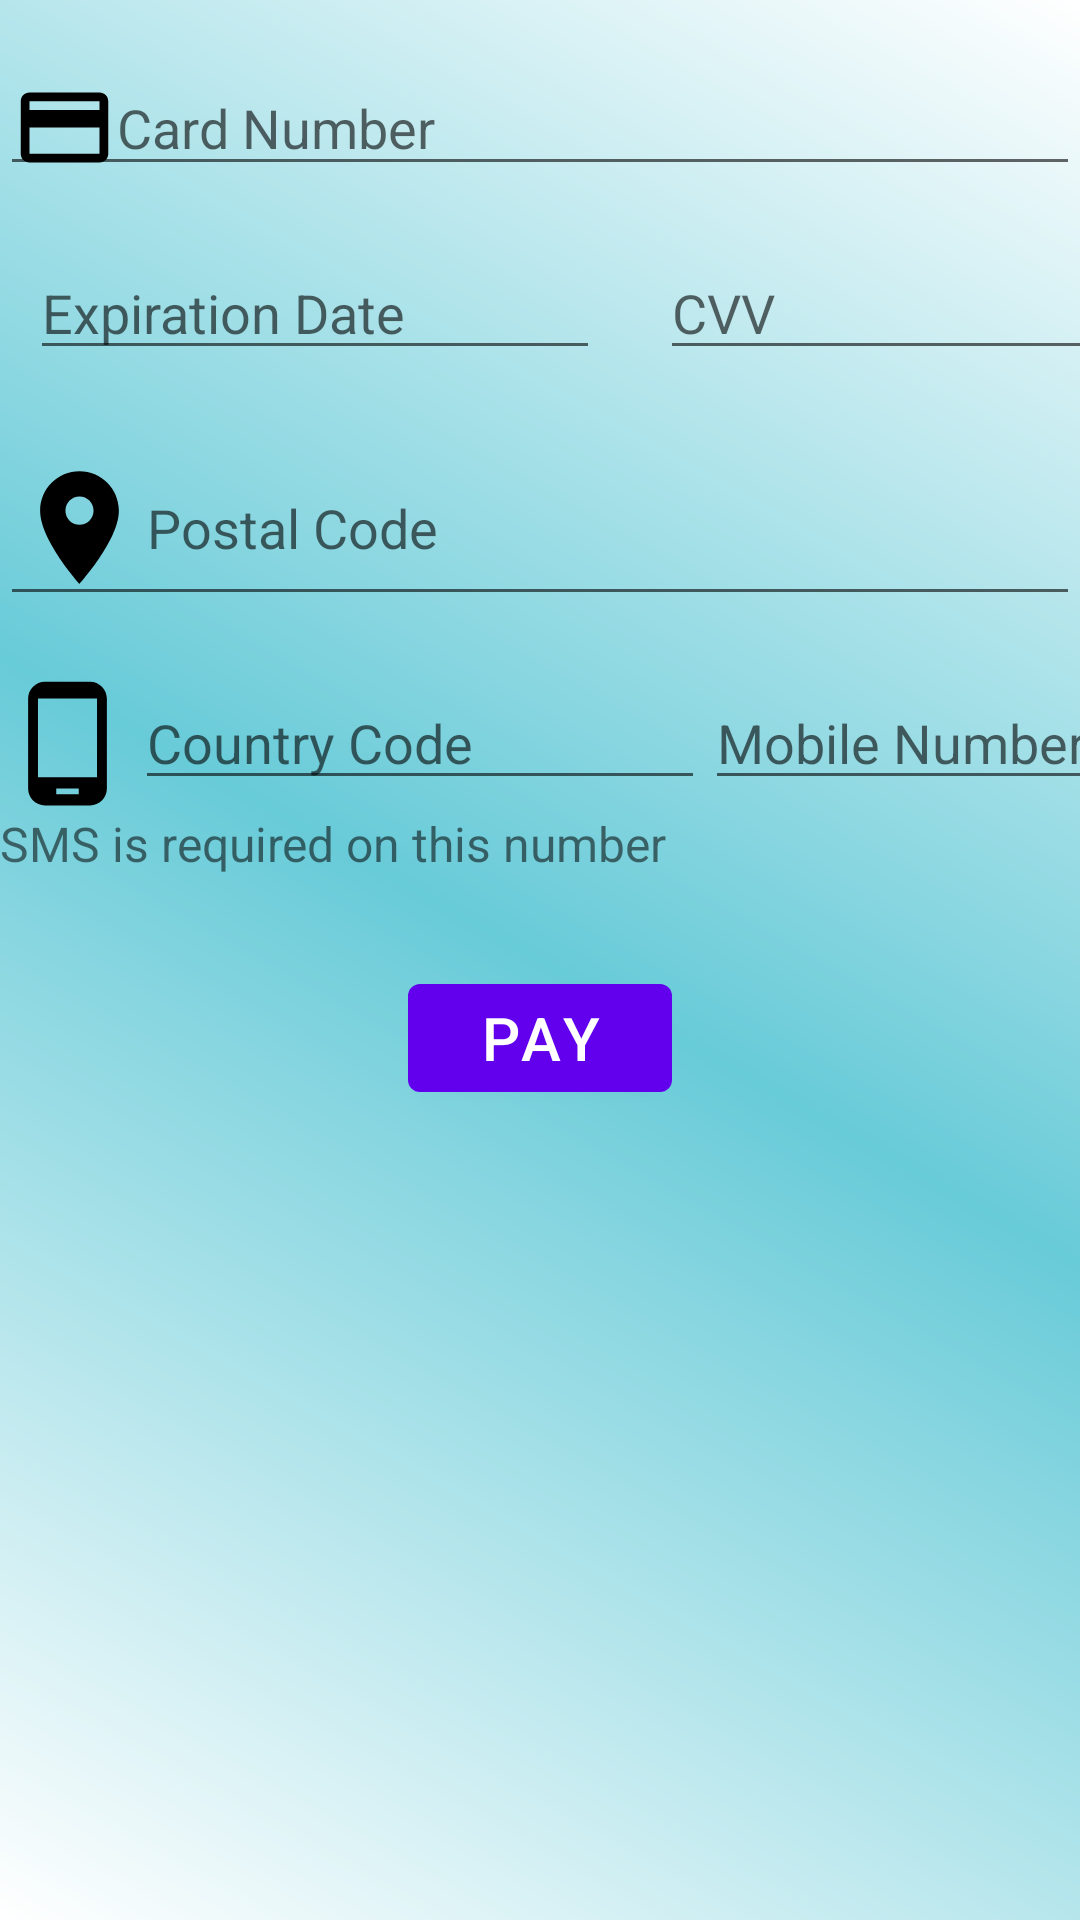

Android layout source for this screen:
<!-- AndroidManifest.xml: application theme Theme.CollegeApplication -->
<!-- res/layout/activity_price.xml -->
<?xml version="1.0" encoding="utf-8"?>
<LinearLayout xmlns:android="http://schemas.android.com/apk/res/android"
    xmlns:app="http://schemas.android.com/apk/res-auto"
    xmlns:tools="http://schemas.android.com/tools"
    android:layout_width="match_parent"
    android:layout_height="match_parent"
    tools:context=".PriceActivity"
    android:orientation="vertical"
    android:background="@drawable/linear_bg">


    <EditText
        android:id="@+id/cardNo"
        android:layout_width="match_parent"
        android:layout_height="42dp"
        android:layout_marginTop="20dp"
        android:drawableLeft="@drawable/ic_baseline_credit_card_24"
        android:hint="Card Number" />

    <LinearLayout
        android:layout_width="match_parent"
        android:layout_height="wrap_content"
        android:orientation="horizontal"
        android:layout_marginTop="20dp">

        <EditText
            android:id="@+id/ExpDate"
            android:layout_width="190dp"
            android:layout_height="wrap_content"
            android:hint="Expiration Date"
            android:layout_marginLeft="10dp"/>
        <EditText
            android:id="@+id/CVV"
            android:layout_width="200dp"
            android:layout_height="wrap_content"
            android:hint="CVV"
            android:layout_marginLeft="20dp"/>
    </LinearLayout>
    <EditText
        android:id="@+id/postalCode"
        android:layout_width="match_parent"
        android:layout_height="wrap_content"
        android:hint="Postal Code"
        android:drawableLeft="@drawable/ic_baseline_location_on_24"
        android:layout_marginTop="20dp"/>

    <LinearLayout
        android:layout_width="match_parent"
        android:layout_height="wrap_content"
        android:orientation="horizontal"
        android:layout_marginTop="20dp">

        <ImageView
            android:layout_width="wrap_content"
            android:layout_height="wrap_content"
            android:src="@drawable/ic_baseline_phone_android_24"/>
        <EditText
            android:id="@+id/countryCode"
            android:layout_width="190dp"
            android:layout_height="wrap_content"
            android:hint="Country Code"/>
        <EditText
            android:id="@+id/MobileNo"
            android:layout_width="200dp"
            android:layout_height="wrap_content"
            android:hint="Mobile Number"/>
    </LinearLayout>
    <TextView
        android:layout_width="wrap_content"
        android:layout_height="wrap_content"
        android:text="SMS is required on this number"
        android:textSize="16sp"/>

    <Button
        android:layout_width="wrap_content"
        android:layout_height="wrap_content"
        android:id="@+id/pay_amt"
        android:text="Pay"
        android:layout_gravity="center"
        android:textSize="20sp"
        android:layout_marginTop="30dp"/>

</LinearLayout>
<!-- resources referenced by this layout -->
<resources>
  <!-- drawable ic_baseline_credit_card_24 (drawable) -->
  <vector android:autoMirrored="true" android:height="35dp"
      android:tint="#000000" android:viewportHeight="24"
      android:viewportWidth="24" android:width="35dp" xmlns:android="http://schemas.android.com/apk/res/android">
      <path android:fillColor="@android:color/white" android:pathData="M20,4L4,4c-1.11,0 -1.99,0.89 -1.99,2L2,18c0,1.11 0.89,2 2,2h16c1.11,0 2,-0.89 2,-2L22,6c0,-1.11 -0.89,-2 -2,-2zM20,18L4,18v-6h16v6zM20,8L4,8L4,6h16v2z"/>
  </vector>
  <!-- drawable ic_baseline_location_on_24 (drawable) -->
  <vector android:autoMirrored="true" android:height="45dp"
      android:tint="#000000" android:viewportHeight="24"
      android:viewportWidth="24" android:width="45dp" xmlns:android="http://schemas.android.com/apk/res/android">
      <path android:fillColor="@android:color/white" android:pathData="M12,2C8.13,2 5,5.13 5,9c0,5.25 7,13 7,13s7,-7.75 7,-13c0,-3.87 -3.13,-7 -7,-7zM12,11.5c-1.38,0 -2.5,-1.12 -2.5,-2.5s1.12,-2.5 2.5,-2.5 2.5,1.12 2.5,2.5 -1.12,2.5 -2.5,2.5z"/>
  </vector>
  <!-- drawable ic_baseline_phone_android_24 (drawable) -->
  <vector android:autoMirrored="true" android:height="45dp"
      android:tint="#000000" android:viewportHeight="24"
      android:viewportWidth="24" android:width="45dp" xmlns:android="http://schemas.android.com/apk/res/android">
      <path android:fillColor="@android:color/white" android:pathData="M16,1L8,1C6.34,1 5,2.34 5,4v16c0,1.66 1.34,3 3,3h8c1.66,0 3,-1.34 3,-3L19,4c0,-1.66 -1.34,-3 -3,-3zM14,21h-4v-1h4v1zM17.25,18L6.75,18L6.75,4h10.5v14z"/>
  </vector>
  <!-- drawable linear_bg (drawable-v24) -->
  <?xml version="1.0" encoding="utf-8"?>
  <shape xmlns:android="http://schemas.android.com/apk/res/android"
      android:shape="rectangle">
  
          <gradient android:angle="45"
              android:startColor="@color/white"
              android:endColor="@color/white"
              android:centerColor="#68CBD8">
          </gradient>
  </shape>
  <style name="Theme.CollegeApplication" parent="Theme.MaterialComponents.DayNight.DarkActionBar">
          
          <item name="colorPrimary">@color/purple_500</item>
          <item name="colorPrimaryVariant">@color/purple_700</item>
          <item name="colorOnPrimary">@color/white</item>
          
          <item name="colorSecondary">@color/teal_200</item>
          <item name="colorSecondaryVariant">@color/teal_700</item>
          <item name="colorOnSecondary">@color/black</item>
          
          <item name="android:statusBarColor">?attr/colorPrimaryVariant</item>
          
      </style>
  <!-- not gathered from this repository: default colours our renderer supplied (Android Studio template values) -->
  <color name="purple_500">#FF6200EE</color>
  <color name="purple_700">#FF3700B3</color>
  <color name="teal_200">#FF03DAC5</color>
  <color name="teal_700">#FF018786</color>
  <color name="black">#FF000000</color>
  <color name="white">#FFFFFFFF</color>
</resources>
